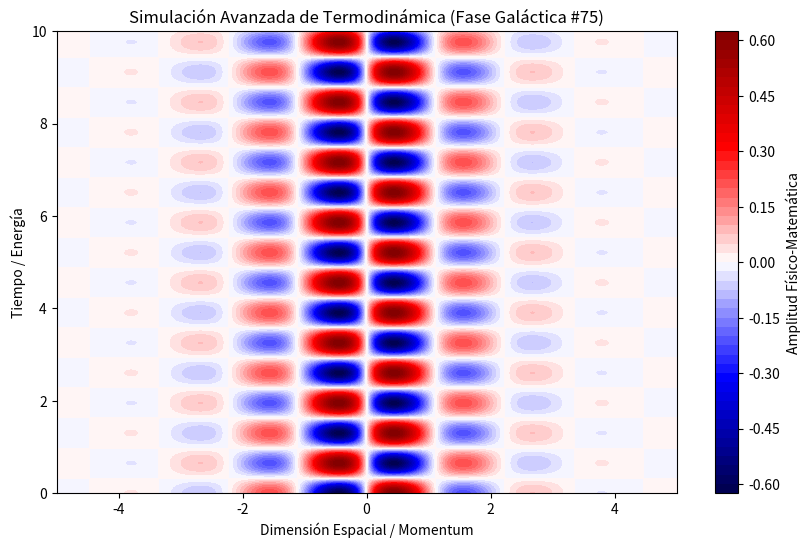

Write Python code to recreate this figure.
%matplotlib inline
# Simulación Galáctica: Termodinámica - Variante 75
import numpy as np
import matplotlib.pyplot as plt

# Parámetros Físicos Aleatorios
param_1 = 2.813
param_2 = 4.825
param_3 = 0.946

t = np.linspace(0, 10, 500)
x = np.linspace(-5, 5, 500)
X, T = np.meshgrid(x, t)

# Ecuación Base (Avanzada)
Z = np.sin(X * param_1) * np.cos(T * param_2) * np.exp(-np.abs(X) * param_3)

plt.figure(figsize=(10, 6))
plt.contourf(X, T, Z, 50, cmap='seismic')
plt.colorbar(label='Amplitud Físico-Matemática')
plt.title(r'Simulación Avanzada de Termodinámica (Fase Galáctica #75)')
plt.xlabel('Dimensión Espacial / Momentum')
plt.ylabel('Tiempo / Energía')
plt.show()
